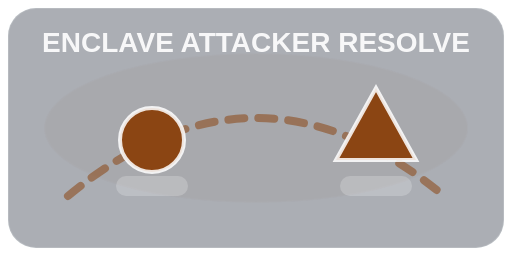
t = 0.00 s
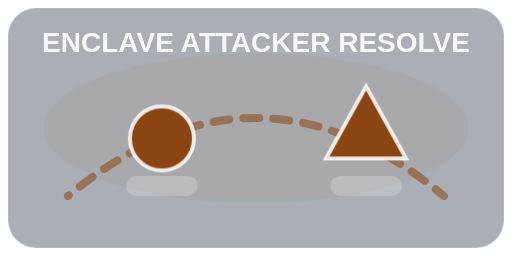
t = 0.20 s
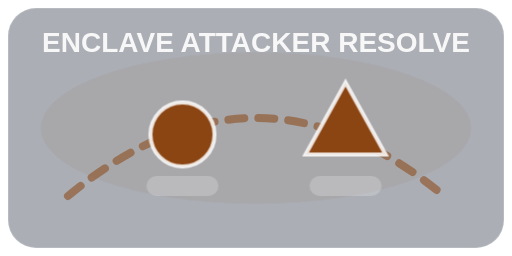
t = 0.40 s
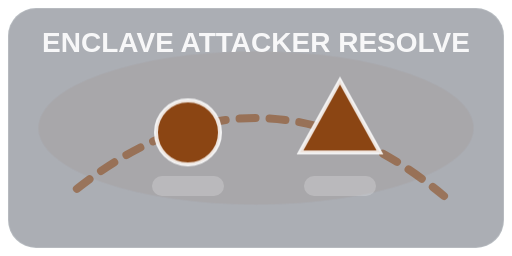
t = 0.55 s
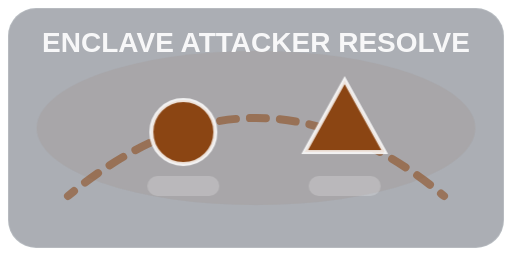
t = 0.69 s
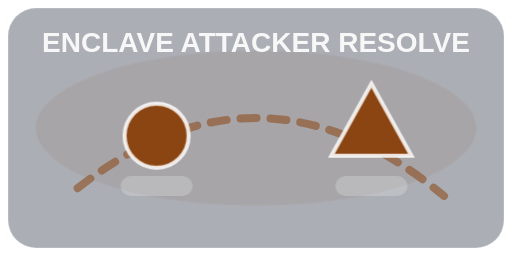
t = 0.96 s

The animated SVG that drew these frames (rendered in a browser with its animation timeline set to each time). Animation: 1 SMIL element (animate=1), 4 CSS @keyframes rules; one cycle of 1.10 s, repeats indefinitely.

<svg xmlns="http://www.w3.org/2000/svg" viewBox="0 0 256 128">
  <defs>
    <style>
      .bg { fill: rgba(15,23,42,0.35); stroke: rgba(248,250,252,0.15); }
      .unit { fill: #8B4513; stroke: rgba(255,255,255,0.85); stroke-width: 2; }
      .accent { fill: rgba(255,255,255,0.85); }
      .trail { stroke: #8B4513; stroke-width: 4; stroke-linecap: round; opacity: 0.55; }
      .pulse { opacity: .55; transform-origin: 128px 64px; animation: pulse 900ms ease-in-out infinite alternate; }
      .bob { animation: bob 650ms ease-in-out infinite alternate; }
      .slideA { animation: slideA 1100ms ease-in-out infinite; }
      .slideB { animation: slideB 1100ms ease-in-out infinite; }
      @keyframes bob { from { transform: translateY(0px); } to { transform: translateY(-4px); } }
      @keyframes pulse { from { transform: scale(0.98); opacity: .35; } to { transform: scale(1.02); opacity: .7; } }
      @keyframes slideA { 0% { transform: translateX(0px); } 50% { transform: translateX(18px); } 100% { transform: translateX(0px); } }
      @keyframes slideB { 0% { transform: translateX(0px); } 50% { transform: translateX(-18px); } 100% { transform: translateX(0px); } }
    </style>
  </defs>
  <rect x="4" y="4" width="248" height="120" rx="14" class="bg"/>
  <g class="pulse">
    <ellipse cx="128" cy="64" rx="108" ry="38" fill="#8B4513" opacity="0.10"/>
  </g>
  <path d="M34 98 Q 128 20 222 98" class="trail" fill="none" stroke-dasharray="8 7">
    <animate attributeName="stroke-dashoffset" values="0;-30" dur="0.8s" repeatCount="indefinite"/>
  </path>
  <g class="slideA">
    <circle cx="76" cy="70" r="16" class="unit bob"/>
    <rect x="58" y="88" width="36" height="10" rx="5" class="accent" opacity="0.25"/>
  </g>
  <g class="slideB">
    <path d="M168 80 L188 44 L208 80 Z" class="unit bob"/>
    <rect x="170" y="88" width="36" height="10" rx="5" class="accent" opacity="0.25"/>
  </g>
  <text x="128" y="26" text-anchor="middle" fill="rgba(255,255,255,0.9)" font-family="Oswald, sans-serif" font-weight="700" font-size="14">ENCLAVE ATTACKER RESOLVE</text>
</svg>
